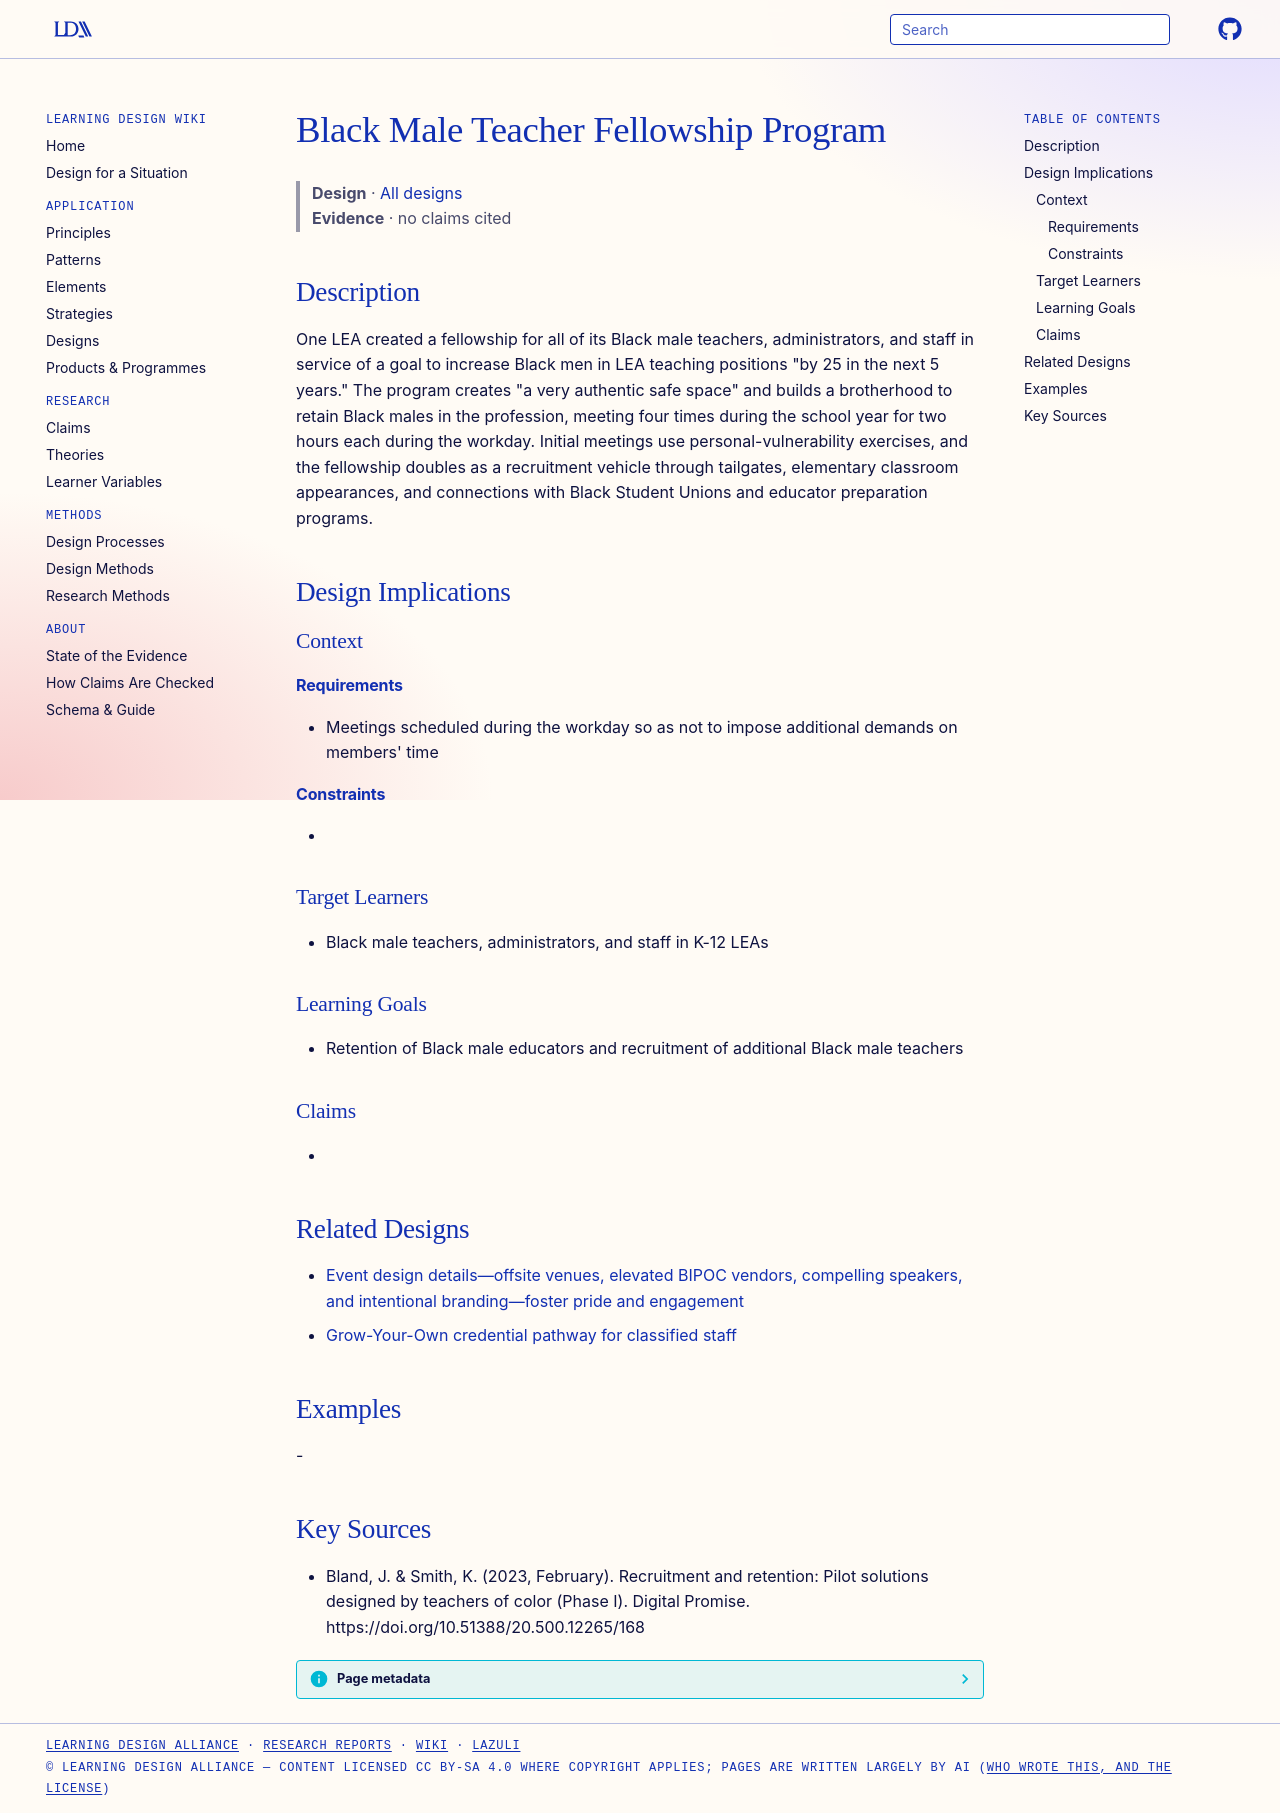

repository: Learning-Design-Alliance/learning-wiki · page: designs/black-male-teacher-fellowship-program/index.html · generator: mkdocs

---
type: design
id: black-male-teacher-fellowship-program
title: Black Male Teacher Fellowship Program
description: "One LEA created a fellowship for all of its Black male teachers, administrators, and staff in service of a goal to increase Black men in LEA teaching positions \"by 25 in the next 5 years.\" The program creates \"a very..."
status: review
generated:
  by: "process:settle-candidates"
  at: 2026-10-09
sources:
  - id: bland-j-smith-k
    resource: "https://doi.org/10.51388/20.500.12265/168"
    title: "Bland, J. & Smith, K. (2023, February). Recruitment and retention: Pilot solutions designed by teachers of color (Phase I). Digital Promise. https://doi.org/10.51388/20.500.12265/168"
---

# Black Male Teacher Fellowship Program

> **Design** · [All designs](index.md)
> **Evidence** · no claims cited

## Description
One LEA created a fellowship for all of its Black male teachers, administrators, and staff in service of a goal to increase Black men in LEA teaching positions "by 25 in the next 5 years." The program creates "a very authentic safe space" and builds a brotherhood to retain Black males in the profession, meeting four times during the school year for two hours each during the workday. Initial meetings use personal-vulnerability exercises, and the fellowship doubles as a recruitment vehicle through tailgates, elementary classroom appearances, and connections with Black Student Unions and educator preparation programs.

## Design Implications

### Context
#### Requirements
- Meetings scheduled during the workday so as not to impose additional demands on members' time
#### Constraints
- 

### Target Learners
- Black male teachers, administrators, and staff in K-12 LEAs

### Learning Goals
- Retention of Black male educators and recruitment of additional Black male teachers

### Claims
- 

## Related Designs

- [Event design details—offsite venues, elevated BIPOC vendors, compelling speakers, and intentional branding—foster pride and engagement](event-design-details-foster-pride-and-engagement.md)
- [Grow-Your-Own credential pathway for classified staff](grow-your-own-classified-staff-credential-pathway.md)

## Examples
-

## Key Sources
- Bland, J. & Smith, K. (2023, February). Recruitment and retention: Pilot solutions designed by teachers of color (Phase I). Digital Promise. https://doi.org/10.51388/20.500.12265/168
